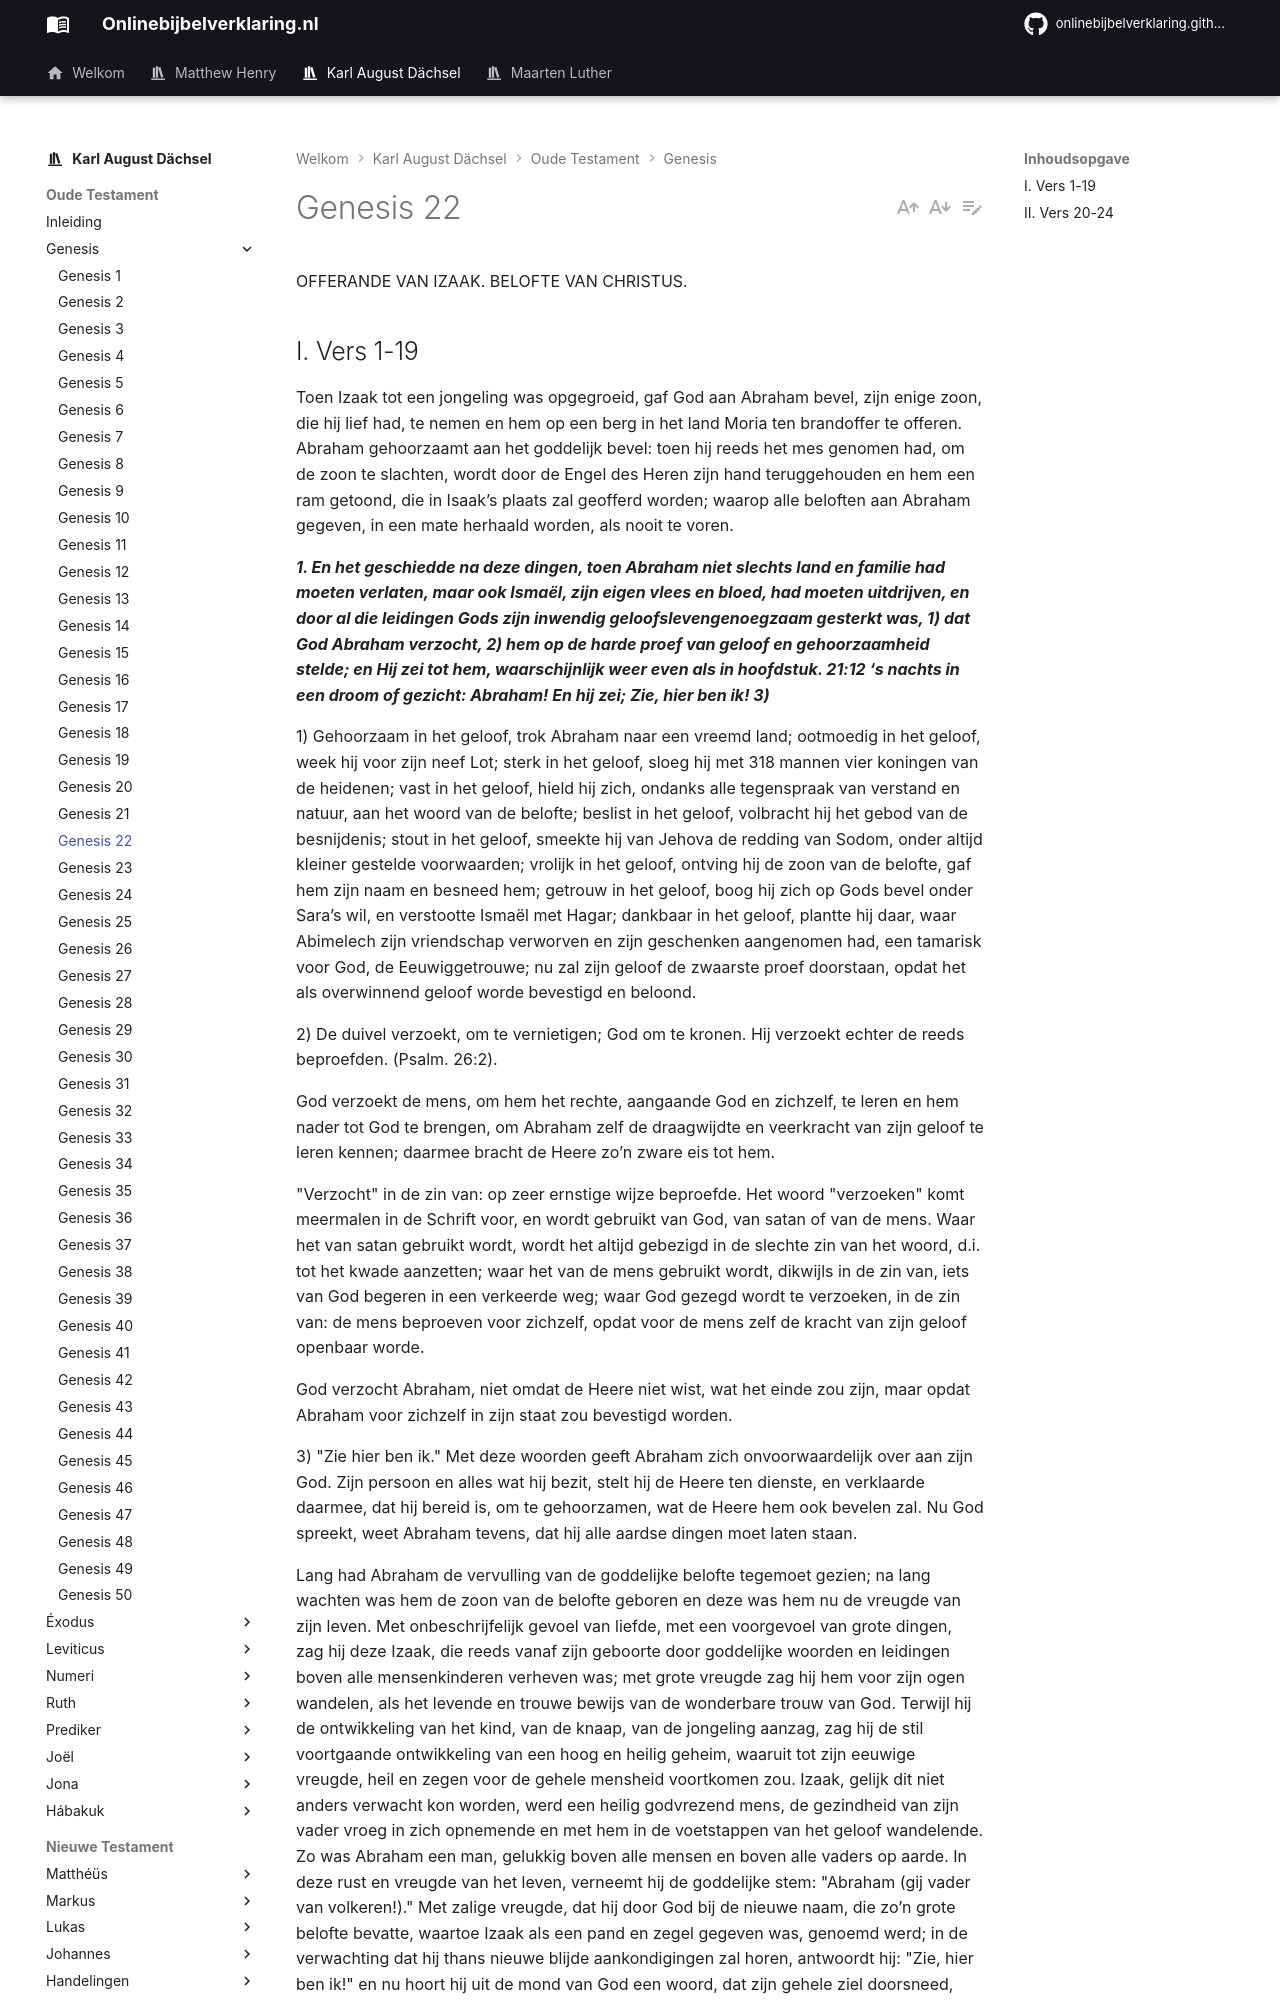

repository: onlinebijbelverklaring/dev-preview · page: karlaugustdachsel/Genesis/Genesis22/index.html · generator: mkdocs

OFFERANDE VAN IZAAK. BELOFTE VAN CHRISTUS.

## I. Vers 1-19
Toen Izaak tot een jongeling was opgegroeid, gaf God aan Abraham bevel, zijn enige zoon, die hij lief had, te nemen en hem op een berg in het land Moria ten brandoffer te offeren. Abraham gehoorzaamt aan het goddelijk bevel: toen hij reeds het mes genomen had, om de zoon te slachten, wordt door de Engel des Heren zijn hand teruggehouden en hem een ram getoond, die in Isaak’s plaats zal geofferd worden; waarop alle beloften aan Abraham gegeven, in een mate herhaald worden, als nooit te voren.

***1. En het geschiedde na deze dingen, toen Abraham niet slechts land en familie had moeten verlaten, maar ook Ismaël, zijn eigen vlees en bloed, had moeten uitdrijven, en door al die leidingen Gods zijn inwendig geloofslevengenoegzaam gesterkt was, 1) dat God Abraham verzocht, 2) hem op de harde proef van geloof en gehoorzaamheid stelde; en Hij zei tot hem, waarschijnlijk weer even als in hoofdstuk. 21:12 ‘s nachts in een droom of gezicht: Abraham! En hij zei; Zie, hier ben ik! 3)***

1) Gehoorzaam in het geloof, trok Abraham naar een vreemd land; ootmoedig in het geloof, week hij voor zijn neef Lot; sterk in het geloof, sloeg hij met 318 mannen vier koningen van de heidenen; vast in het geloof, hield hij zich, ondanks alle tegenspraak van verstand en natuur, aan het woord van de belofte; beslist in het geloof, volbracht hij het gebod van de besnijdenis; stout in het geloof, smeekte hij van Jehova de redding van Sodom, onder altijd kleiner gestelde voorwaarden; vrolijk in het geloof, ontving hij de zoon van de belofte, gaf hem zijn naam en besneed hem; getrouw in het geloof, boog hij zich op Gods bevel onder Sara’s wil, en verstootte Ismaël met Hagar; dankbaar in het geloof, plantte hij daar, waar Abimelech zijn vriendschap verworven en zijn geschenken aangenomen had, een tamarisk voor God, de Eeuwiggetrouwe; nu zal zijn geloof de zwaarste proef doorstaan, opdat het als overwinnend geloof worde bevestigd en beloond.

2) De duivel verzoekt, om te vernietigen; God om te kronen. Hij verzoekt echter de reeds beproefden. (Psalm. 26:2).

God verzoekt de mens, om hem het rechte, aangaande God en zichzelf, te leren en hem nader tot God te brengen, om Abraham zelf de draagwijdte en veerkracht van zijn geloof te leren kennen; daarmee bracht de Heere zo’n zware eis tot hem.

"Verzocht" in de zin van: op zeer ernstige wijze beproefde. Het woord "verzoeken" komt meermalen in de Schrift voor, en wordt gebruikt van God, van satan of van de mens. Waar het van satan gebruikt wordt, wordt het altijd gebezigd in de slechte zin van het woord, d.i. tot het kwade aanzetten; waar het van de mens gebruikt wordt, dikwijls in de zin van, iets van God begeren in een verkeerde weg; waar God gezegd wordt te verzoeken, in de zin van: de mens beproeven voor zichzelf, opdat voor de mens zelf de kracht van zijn geloof openbaar worde.

God verzocht Abraham, niet omdat de Heere niet wist, wat het einde zou zijn, maar opdat Abraham voor zichzelf in zijn staat zou bevestigd worden.

3) "Zie hier ben ik." Met deze woorden geeft Abraham zich onvoorwaardelijk over aan zijn God. Zijn persoon en alles wat hij bezit, stelt hij de Heere ten dienste, en verklaarde daarmee, dat hij bereid is, om te gehoorzamen, wat de Heere hem ook bevelen zal. Nu God spreekt, weet Abraham tevens, dat hij alle aardse dingen moet laten staan.

Lang had Abraham de vervulling van de goddelijke belofte tegemoet gezien; na lang wachten was hem de zoon van de belofte geboren en deze was hem nu de vreugde van zijn leven. Met onbeschrijfelijk gevoel van liefde, met een voorgevoel van grote dingen, zag hij deze Izaak, die reeds vanaf zijn geboorte door goddelijke woorden en leidingen boven alle mensenkinderen verheven was; met grote vreugde zag hij hem voor zijn ogen wandelen, als het levende en trouwe bewijs van de wonderbare trouw van God. Terwijl hij de ontwikkeling van het kind, van de knaap, van de jongeling aanzag, zag hij de stil voortgaande ontwikkeling van een hoog en heilig geheim, waaruit tot zijn eeuwige vreugde, heil en zegen voor de gehele mensheid voortkomen zou. Izaak, gelijk dit niet anders verwacht kon worden, werd een heilig godvrezend mens, de gezindheid van zijn vader vroeg in zich opnemende en met hem in de voetstappen van het geloof wandelende. Zo was Abraham een man, gelukkig boven alle mensen en boven alle vaders op aarde. In deze rust en vreugde van het leven, verneemt hij de goddelijke stem: "Abraham (gij vader van volkeren!)." Met zalige vreugde, dat hij door God bij de nieuwe naam, die zo’n grote belofte bevatte, waartoe Izaak als een pand en zegel gegeven was, genoemd werd; in de verwachting dat hij thans nieuwe blijde aankondigingen zal horen, antwoordt hij: "Zie, hier ben ik!" en nu hoort hij uit de mond van God een woord, dat zijn gehele ziel doorsneed, zoals nooit een mens uit de mond van de eeuwige liefde vernomen heeft.
